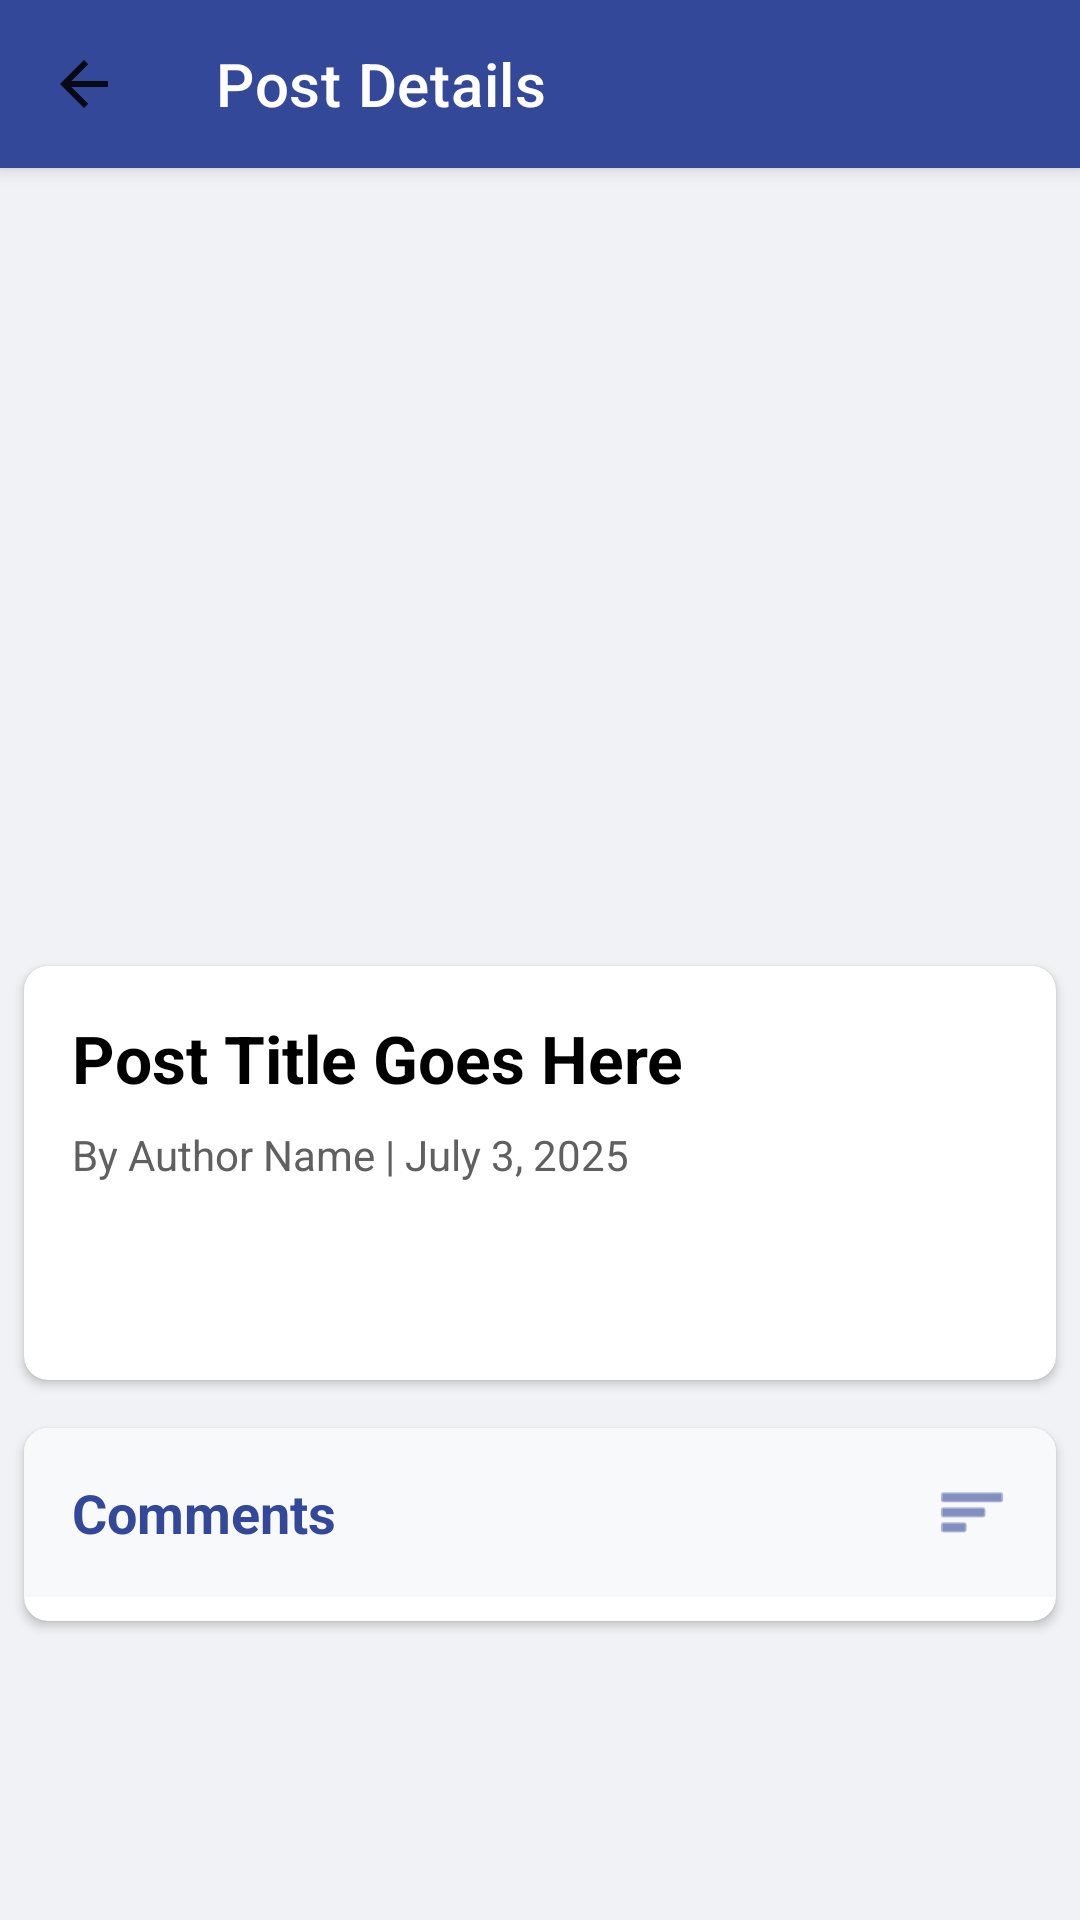

Android layout source for this screen:
<!-- AndroidManifest.xml: application theme Theme.CodeKendra -->
<!-- res/layout/activity_post_details.xml -->
<?xml version="1.0" encoding="utf-8"?>
<ScrollView xmlns:android="http://schemas.android.com/apk/res/android"
    xmlns:app="http://schemas.android.com/apk/res-auto"
    xmlns:tools="http://schemas.android.com/tools"
    android:layout_width="match_parent"
    android:layout_height="match_parent"
    android:background="#F0F2F5">

    <LinearLayout
        android:layout_width="match_parent"
        android:layout_height="wrap_content"
        android:orientation="vertical"
        android:paddingBottom="16dp">

        
        <androidx.appcompat.widget.Toolbar
            android:id="@+id/toolbar"
            android:layout_width="match_parent"
            android:layout_height="?attr/actionBarSize"
            android:background="#344899"
            android:elevation="4dp"
            android:theme="?attr/actionBarTheme"
            app:titleTextColor="@android:color/white"
            app:navigationIcon="?attr/homeAsUpIndicator"
            app:title="Post Details" />

        
        <ImageView
            android:id="@+id/post_image"
            android:layout_width="match_parent"
            android:layout_height="250dp"
            android:scaleType="centerCrop"
            android:contentDescription="@string/post_image"
            android:layout_marginBottom="16dp"/>

        
        <androidx.cardview.widget.CardView
            android:layout_width="match_parent"
            android:layout_height="wrap_content"
            android:layout_marginStart="8dp"
            android:layout_marginEnd="8dp"
            android:layout_marginBottom="16dp"
            app:cardCornerRadius="8dp"
            app:cardElevation="2dp">

            <LinearLayout
                android:layout_width="match_parent"
                android:layout_height="wrap_content"
                android:orientation="vertical"
                android:padding="16dp">

                <TextView
                    android:id="@+id/post_title"
                    android:layout_width="match_parent"
                    android:layout_height="wrap_content"
                    android:layout_marginBottom="8dp"
                    android:text="@string/post_title_goes_here"
                    android:textSize="22sp"
                    android:textStyle="bold"
                    android:textColor="@android:color/black" />

                <TextView
                    android:id="@+id/post_author_date"
                    android:layout_width="match_parent"
                    android:layout_height="wrap_content"
                    android:layout_marginBottom="12dp"
                    android:text="@string/by_author_name_july_3_2025"
                    android:textSize="14sp"
                    android:textColor="#606060" />

                <TextView
                    android:id="@+id/post_description"
                    android:layout_width="match_parent"
                    android:layout_height="wrap_content"
                    android:lineSpacingExtra="4dp"
                    android:textSize="16sp"
                    android:textColor="@android:color/darker_gray" />

                
                <androidx.recyclerview.widget.RecyclerView
                    android:id="@+id/tags_recycler_view"
                    android:layout_width="match_parent"
                    android:layout_height="wrap_content"
                    android:layout_marginTop="8dp"
                    android:layout_marginBottom="8dp" />
            </LinearLayout>
        </androidx.cardview.widget.CardView>

        
        <androidx.cardview.widget.CardView
            android:id="@+id/code_card"
            android:layout_width="match_parent"
            android:layout_height="wrap_content"
            android:layout_marginStart="8dp"
            android:layout_marginEnd="8dp"
            android:layout_marginBottom="16dp"
            app:cardCornerRadius="8dp"
            app:cardElevation="2dp"
            android:background="#1E1E1E"
            android:visibility="gone">

            <LinearLayout
                android:layout_width="match_parent"
                android:layout_height="wrap_content"
                android:orientation="vertical">

                
                <LinearLayout
                    android:layout_width="match_parent"
                    android:layout_height="wrap_content"
                    android:orientation="horizontal"
                    android:padding="12dp"
                    android:background="#2D2D2D">

                    <TextView
                        android:id="@+id/code_language"
                        android:layout_width="0dp"
                        android:layout_height="wrap_content"
                        android:layout_weight="1"
                        android:text="Code"
                        android:textSize="14sp"
                        android:textColor="#D4D4D4" />

                    <ImageButton
                        android:id="@+id/btn_copy_code"
                        android:layout_width="24dp"
                        android:layout_height="24dp"
                        android:background="?attr/selectableItemBackgroundBorderless"
                        android:src="@drawable/ic_copy"
                        android:contentDescription="Copy code" />
                </LinearLayout>

                
                <HorizontalScrollView
                    android:layout_width="match_parent"
                    android:layout_height="wrap_content"
                    android:scrollbars="none">

                    <TextView
                        android:id="@+id/code_content"
                        android:layout_width="wrap_content"
                        android:layout_height="wrap_content"
                        android:padding="16dp"
                        android:textSize="14sp"
                        android:textColor="#D4D4D4"
                        android:typeface="monospace"
                        android:fontFamily="monospace" />
                </HorizontalScrollView>
            </LinearLayout>
        </androidx.cardview.widget.CardView>

        
        <androidx.cardview.widget.CardView
            android:layout_width="match_parent"
            android:layout_height="wrap_content"
            android:layout_marginStart="8dp"
            android:layout_marginEnd="8dp"
            android:layout_marginBottom="16dp"
            app:cardCornerRadius="8dp"
            app:cardElevation="2dp">

            <LinearLayout
                android:layout_width="match_parent"
                android:layout_height="wrap_content"
                android:orientation="vertical">

                
                <LinearLayout
                    android:layout_width="match_parent"
                    android:layout_height="wrap_content"
                    android:orientation="horizontal"
                    android:padding="16dp"
                    android:background="#F8F9FA"
                    android:gravity="center_vertical">

                    <TextView
                        android:layout_width="0dp"
                        android:layout_height="wrap_content"
                        android:layout_weight="1"
                        android:text="Comments"
                        android:textSize="18sp"
                        android:textStyle="bold"
                        android:textColor="#344899" />

                    <ImageView
                        android:layout_width="24dp"
                        android:layout_height="24dp"
                        android:src="@android:drawable/ic_menu_sort_by_size"
                        app:tint="#344899" />
                </LinearLayout>

                
                <androidx.recyclerview.widget.RecyclerView
                    android:id="@+id/comments_recycler_view"
                    android:layout_width="match_parent"
                    android:layout_height="wrap_content"
                    android:paddingStart="8dp"
                    android:paddingEnd="8dp"
                    android:paddingBottom="8dp" />

                
                <TextView
                    android:id="@+id/no_comments_text"
                    android:layout_width="match_parent"
                    android:layout_height="wrap_content"
                    android:text="No comments yet. Be the first to comment!"
                    android:textSize="14sp"
                    android:textColor="#888888"
                    android:gravity="center"
                    android:padding="24dp"
                    android:visibility="gone" />
            </LinearLayout>
        </androidx.cardview.widget.CardView>
    </LinearLayout>
</ScrollView>
<!-- resources referenced by this layout -->
<resources>
  <!-- drawable ic_copy (drawable) -->
  <vector xmlns:android="http://schemas.android.com/apk/res/android"
      android:width="800dp"
      android:height="800dp"
      android:viewportWidth="24"
      android:viewportHeight="24">
    <path
        android:pathData="M19.53,8L14,2.47C13.859,2.329 13.669,2.25 13.47,2.25H11C10.271,2.25 9.571,2.54 9.055,3.055C8.54,3.571 8.25,4.271 8.25,5V6.25H7C6.271,6.25 5.571,6.54 5.055,7.055C4.54,7.571 4.25,8.271 4.25,9V19C4.25,19.729 4.54,20.429 5.055,20.944C5.571,21.46 6.271,21.75 7,21.75H14C14.729,21.75 15.429,21.46 15.944,20.944C16.46,20.429 16.75,19.729 16.75,19V17.75H17C17.729,17.75 18.429,17.46 18.944,16.944C19.46,16.429 19.75,15.729 19.75,15V8.5C19.742,8.312 19.664,8.133 19.53,8ZM14.25,4.81L17.19,7.75H14.25V4.81ZM15.25,19C15.25,19.331 15.118,19.649 14.884,19.884C14.649,20.118 14.332,20.25 14,20.25H7C6.668,20.25 6.351,20.118 6.116,19.884C5.882,19.649 5.75,19.331 5.75,19V9C5.75,8.668 5.882,8.351 6.116,8.116C6.351,7.882 6.668,7.75 7,7.75H8.25V15C8.25,15.729 8.54,16.429 9.055,16.944C9.571,17.46 10.271,17.75 11,17.75H15.25V19ZM17,16.25H11C10.668,16.25 10.351,16.118 10.116,15.884C9.882,15.649 9.75,15.332 9.75,15V5C9.75,4.668 9.882,4.351 10.116,4.116C10.351,3.882 10.668,3.75 11,3.75H12.75V8.5C12.753,8.698 12.832,8.887 12.972,9.027C13.113,9.168 13.302,9.247 13.5,9.25H18.25V15C18.25,15.332 18.118,15.649 17.884,15.884C17.649,16.118 17.331,16.25 17,16.25Z"
        android:fillColor="#000000"/>
  </vector>
  <string name="by_author_name_july_3_2025">By Author Name | July 3, 2025</string>
  <string name="post_image">Post Image</string>
  <string name="post_title_goes_here">Post Title Goes Here</string>
  <style name="Theme.CodeKendra" parent="Theme.MaterialComponents.DayNight.NoActionBar" />
</resources>
